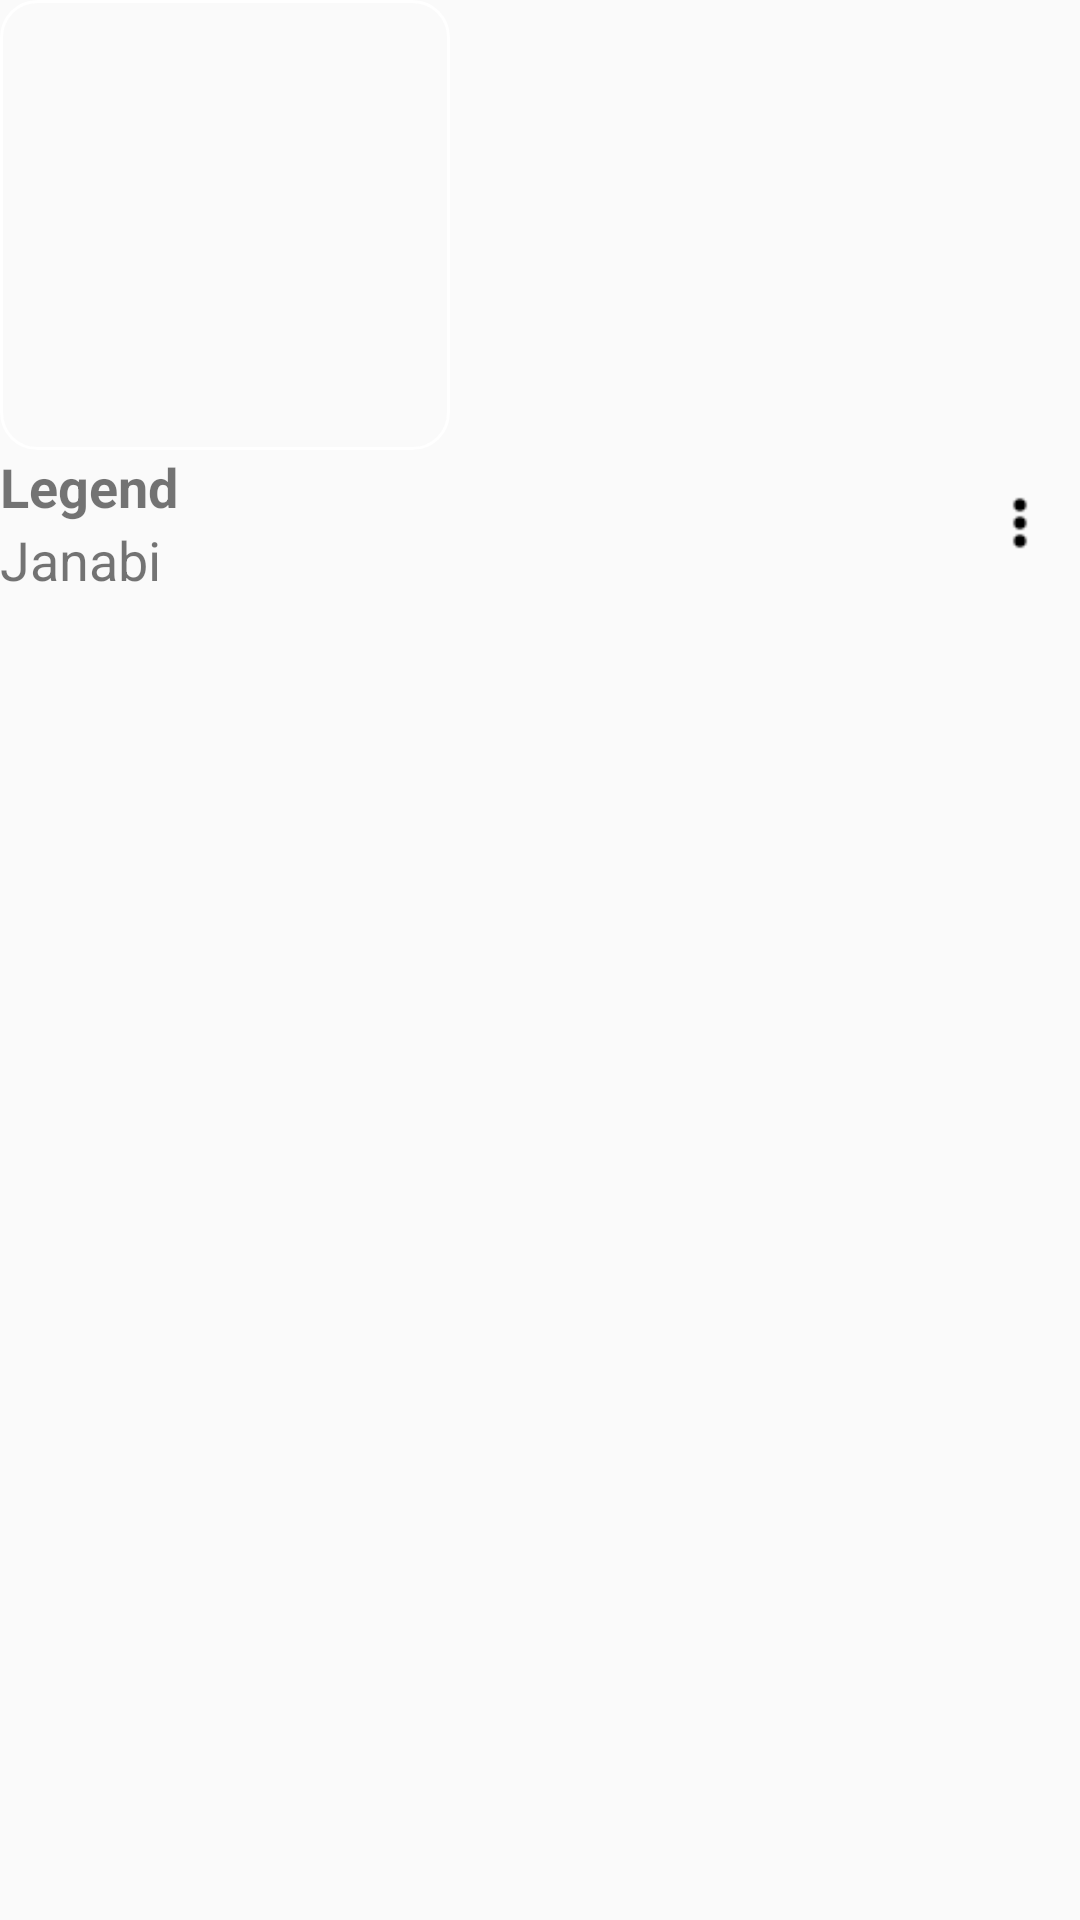

Here is an Android app screen rendered from its layout file. Give the layout XML and the strings, colors and styles it references.
<!-- AndroidManifest.xml: application theme Theme.BaseProject -->
<!-- res/layout/lib_item_grid.xml -->
<?xml version="1.0" encoding="utf-8"?>
<androidx.constraintlayout.widget.ConstraintLayout xmlns:android="http://schemas.android.com/apk/res/android"
    xmlns:app="http://schemas.android.com/apk/res-auto"
    android:layout_width="match_parent"
    android:layout_height="wrap_content"
    android:layout_margin="4dp"
    android:gravity="center_horizontal"
    android:orientation="vertical">

    <ImageView
        android:id="@+id/iv_album_art"
        android:layout_width="150dp"
        android:layout_height="150dp"
        android:background="@drawable/image_song_bg"
        android:clipToOutline="true"
        android:scaleType="centerCrop"
        android:src="@drawable/fake_bg_2"
        app:layout_constraintStart_toStartOf="parent"
        app:layout_constraintTop_toTopOf="parent" />

    <LinearLayout
        android:id="@+id/layout_name_and_artist"
        android:layout_width="match_parent"
        android:layout_height="wrap_content"
        android:orientation="horizontal"
        app:layout_constraintTop_toBottomOf="@id/iv_album_art">

        <LinearLayout
            android:layout_width="wrap_content"
            android:layout_height="wrap_content"
            android:orientation="vertical">

            <TextView
                android:id="@+id/tv_album_name"
                android:layout_width="wrap_content"
                android:layout_height="wrap_content"
                android:text="Legend"
                android:textSize="18sp"
                android:textStyle="bold" />

            <TextView
                android:id="@+id/tv_album_artist"
                android:layout_width="wrap_content"
                android:layout_height="wrap_content"
                android:text="Janabi"
                android:textSize="18sp" />

        </LinearLayout>
    </LinearLayout>

    <ImageView
        android:layout_width="40dp"
        android:layout_height="40dp"
        android:padding="8dp"
        android:src="@drawable/item_more"
        app:layout_constraintBottom_toBottomOf="@id/layout_name_and_artist"
        app:layout_constraintEnd_toEndOf="parent"
        app:layout_constraintTop_toTopOf="@id/layout_name_and_artist" />


</androidx.constraintlayout.widget.ConstraintLayout>
<!-- resources referenced by this layout -->
<resources>
  <!-- drawable image_song_bg (drawable) -->
  <?xml version="1.0" encoding="utf-8"?>
  <shape xmlns:android="http://schemas.android.com/apk/res/android"
      android:shape="rectangle">
  
      <stroke
          android:width="1dp"
          android:color="@color/white" />
      <corners android:radius="12dp" />
  
  
  </shape>
  <!-- drawable item_more: png bitmap (drawable, 250 bytes) -->
  <style name="Theme.BaseProject" parent="Base.Theme.BaseProject">
          <item name="colorPrimary">#0F9D58</item>
          <item name="colorPrimaryVariant">#0F9D58</item>
          <item name="colorOnPrimary">#000</item>
      </style>
  <color name="white">#FFFFFFFF</color>
  <style name="Base.Theme.BaseProject" parent="Theme.AppCompat.Light.NoActionBar">
          <item name="colorPrimary">#0F9D58</item>
          <item name="colorPrimaryVariant">#0F9D58</item>
          <item name="colorOnPrimary">#000</item>
      </style>
</resources>
